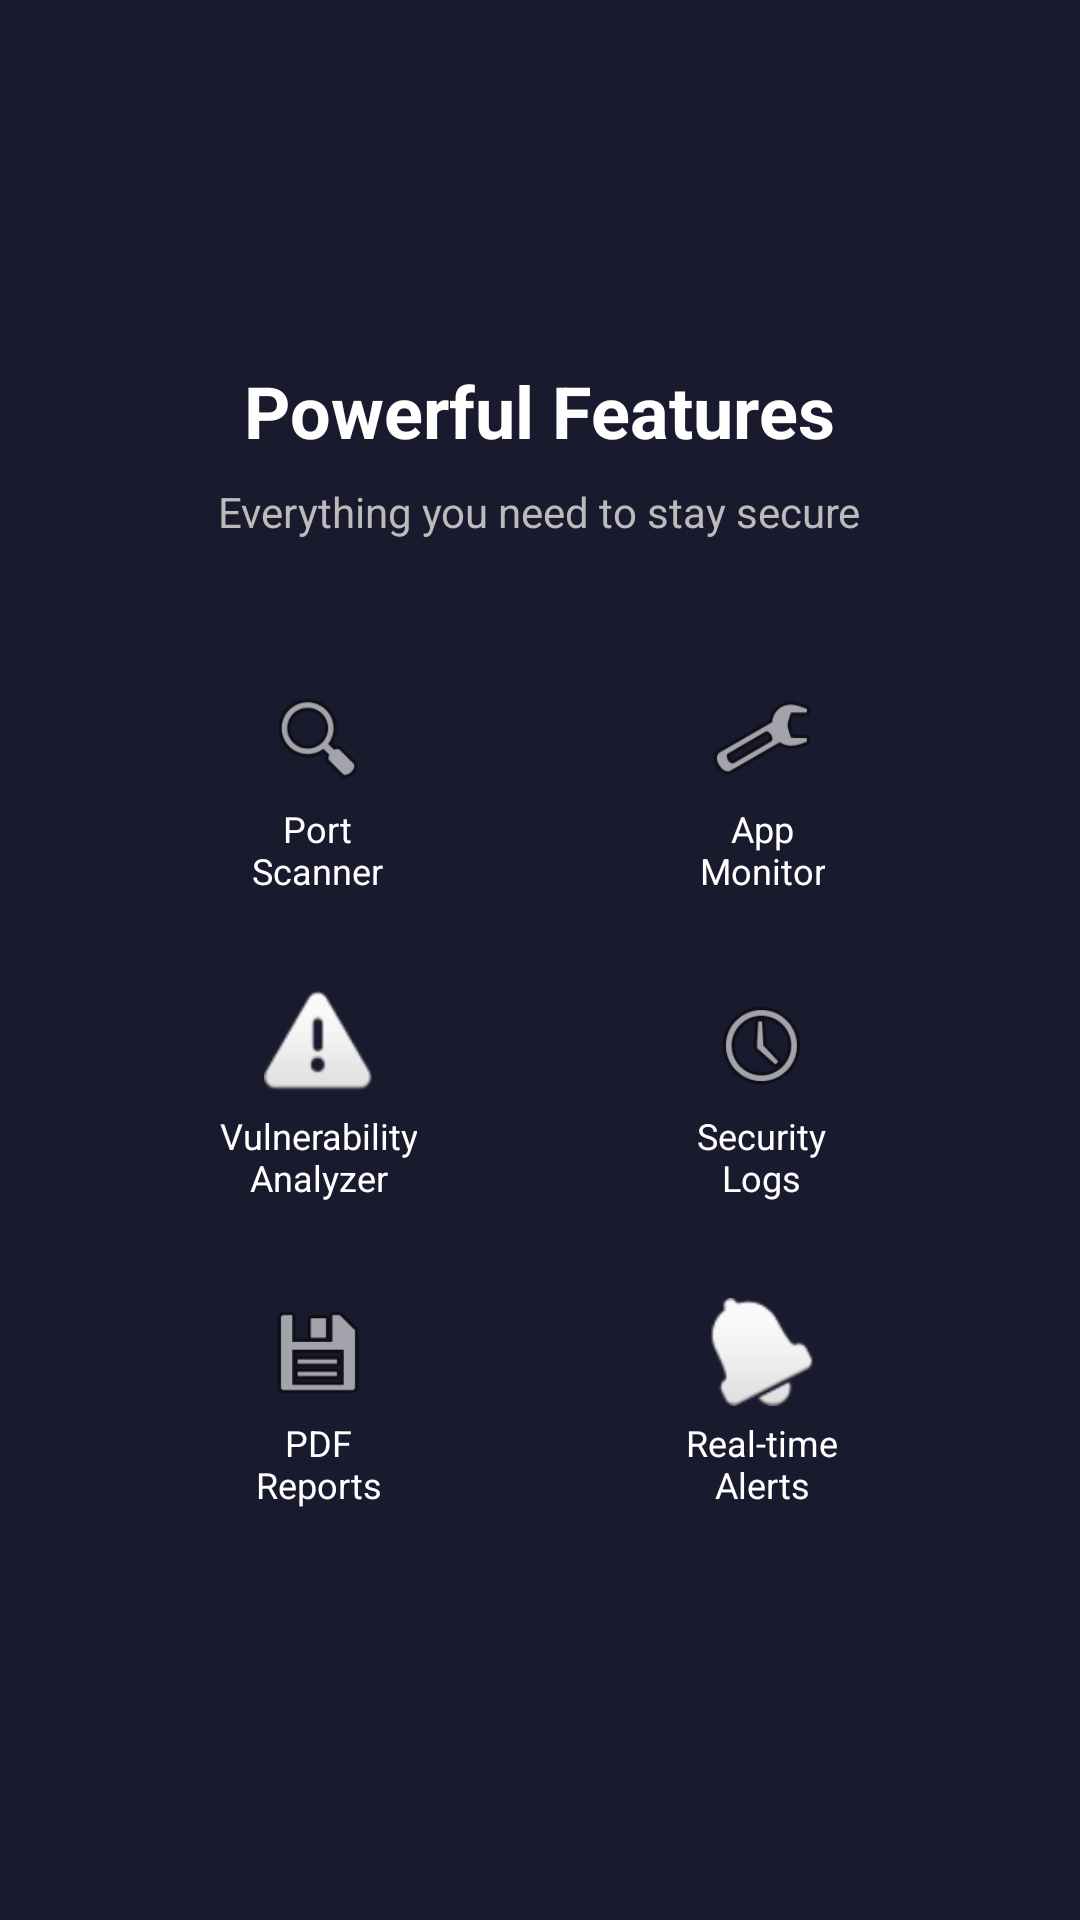

Layout XML and referenced resources for this Android screen:
<!-- AndroidManifest.xml: application theme Theme.MobileSentinel -->
<!-- res/layout/onboarding_2.xml -->
<?xml version="1.0" encoding="utf-8"?>
<LinearLayout xmlns:android="http://schemas.android.com/apk/res/android"
    android:layout_width="match_parent"
    android:layout_height="match_parent"
    android:background="#1A1A2E"
    android:gravity="center"
    android:orientation="vertical"
    android:padding="32dp">

    <TextView
        android:layout_width="wrap_content"
        android:layout_height="wrap_content"
        android:text="@string/onboarding_features_title"
        android:textColor="@android:color/white"
        android:textSize="24sp"
        android:textStyle="bold"
        android:gravity="center" />

    <TextView
        android:layout_width="wrap_content"
        android:layout_height="wrap_content"
        android:layout_marginTop="8dp"
        android:gravity="center"
        android:text="@string/onboarding_features_subtitle"
        android:textColor="#BBBBBB"
        android:textSize="14sp" />

    <GridLayout
        android:layout_width="match_parent"
        android:layout_height="wrap_content"
        android:layout_marginTop="32dp"
        android:columnCount="2"
        android:rowCount="3"
        android:useDefaultMargins="true">

        <LinearLayout android:layout_width="0dp" android:layout_height="wrap_content"
            android:layout_columnWeight="1" android:gravity="center" android:orientation="vertical" android:padding="12dp">
            <ImageView android:layout_width="36dp" android:layout_height="36dp"
                android:src="@android:drawable/ic_menu_search" android:contentDescription="@null" />
            <TextView android:layout_width="wrap_content" android:layout_height="wrap_content"
                android:text="@string/onboarding_feat_port" android:textColor="@android:color/white" android:textSize="12sp" android:gravity="center" android:layout_marginTop="4dp" />
        </LinearLayout>

        <LinearLayout android:layout_width="0dp" android:layout_height="wrap_content"
            android:layout_columnWeight="1" android:gravity="center" android:orientation="vertical" android:padding="12dp">
            <ImageView android:layout_width="36dp" android:layout_height="36dp"
                android:src="@android:drawable/ic_menu_manage" android:contentDescription="@null" />
            <TextView android:layout_width="wrap_content" android:layout_height="wrap_content"
                android:text="@string/onboarding_feat_process" android:textColor="@android:color/white" android:textSize="12sp" android:gravity="center" android:layout_marginTop="4dp" />
        </LinearLayout>

        <LinearLayout android:layout_width="0dp" android:layout_height="wrap_content"
            android:layout_columnWeight="1" android:gravity="center" android:orientation="vertical" android:padding="12dp">
            <ImageView android:layout_width="36dp" android:layout_height="36dp"
                android:src="@android:drawable/ic_dialog_alert" android:contentDescription="@null" />
            <TextView android:layout_width="wrap_content" android:layout_height="wrap_content"
                android:text="@string/onboarding_feat_vuln" android:textColor="@android:color/white" android:textSize="12sp" android:gravity="center" android:layout_marginTop="4dp" />
        </LinearLayout>

        <LinearLayout android:layout_width="0dp" android:layout_height="wrap_content"
            android:layout_columnWeight="1" android:gravity="center" android:orientation="vertical" android:padding="12dp">
            <ImageView android:layout_width="36dp" android:layout_height="36dp"
                android:src="@android:drawable/ic_menu_recent_history" android:contentDescription="@null" />
            <TextView android:layout_width="wrap_content" android:layout_height="wrap_content"
                android:text="@string/onboarding_feat_logs" android:textColor="@android:color/white" android:textSize="12sp" android:gravity="center" android:layout_marginTop="4dp" />
        </LinearLayout>

        <LinearLayout android:layout_width="0dp" android:layout_height="wrap_content"
            android:layout_columnWeight="1" android:gravity="center" android:orientation="vertical" android:padding="12dp">
            <ImageView android:layout_width="36dp" android:layout_height="36dp"
                android:src="@android:drawable/ic_menu_save" android:contentDescription="@null" />
            <TextView android:layout_width="wrap_content" android:layout_height="wrap_content"
                android:text="@string/onboarding_feat_reports" android:textColor="@android:color/white" android:textSize="12sp" android:gravity="center" android:layout_marginTop="4dp" />
        </LinearLayout>

        <LinearLayout android:layout_width="0dp" android:layout_height="wrap_content"
            android:layout_columnWeight="1" android:gravity="center" android:orientation="vertical" android:padding="12dp">
            <ImageView android:layout_width="36dp" android:layout_height="36dp"
                android:src="@android:drawable/ic_popup_reminder" android:contentDescription="@null" />
            <TextView android:layout_width="wrap_content" android:layout_height="wrap_content"
                android:text="@string/onboarding_feat_alerts" android:textColor="@android:color/white" android:textSize="12sp" android:gravity="center" android:layout_marginTop="4dp" />
        </LinearLayout>

    </GridLayout>

</LinearLayout>
<!-- resources referenced by this layout -->
<resources>
  <string name="onboarding_feat_alerts">Real-time\nAlerts</string>
  <string name="onboarding_feat_logs">Security\nLogs</string>
  <string name="onboarding_feat_port">Port\nScanner</string>
  <string name="onboarding_feat_process">App\nMonitor</string>
  <string name="onboarding_feat_reports">PDF\nReports</string>
  <string name="onboarding_feat_vuln">Vulnerability\nAnalyzer</string>
  <string name="onboarding_features_subtitle">Everything you need to stay secure</string>
  <string name="onboarding_features_title">Powerful Features</string>
  <style name="Theme.MobileSentinel" parent="Base.Theme.MobileSentinel" />
  <style name="Base.Theme.MobileSentinel" parent="Theme.Material3.DayNight.NoActionBar">
          
          
          <item name="colorPrimary">#1A1A2E</item>
          <item name="colorPrimaryVariant">#16213E</item>
          <item name="colorSecondary">#4CAF50</item>
          <item name="colorOnPrimary">@android:color/white</item>
          <item name="android:statusBarColor">#1A1A2E</item>
      </style>
</resources>
